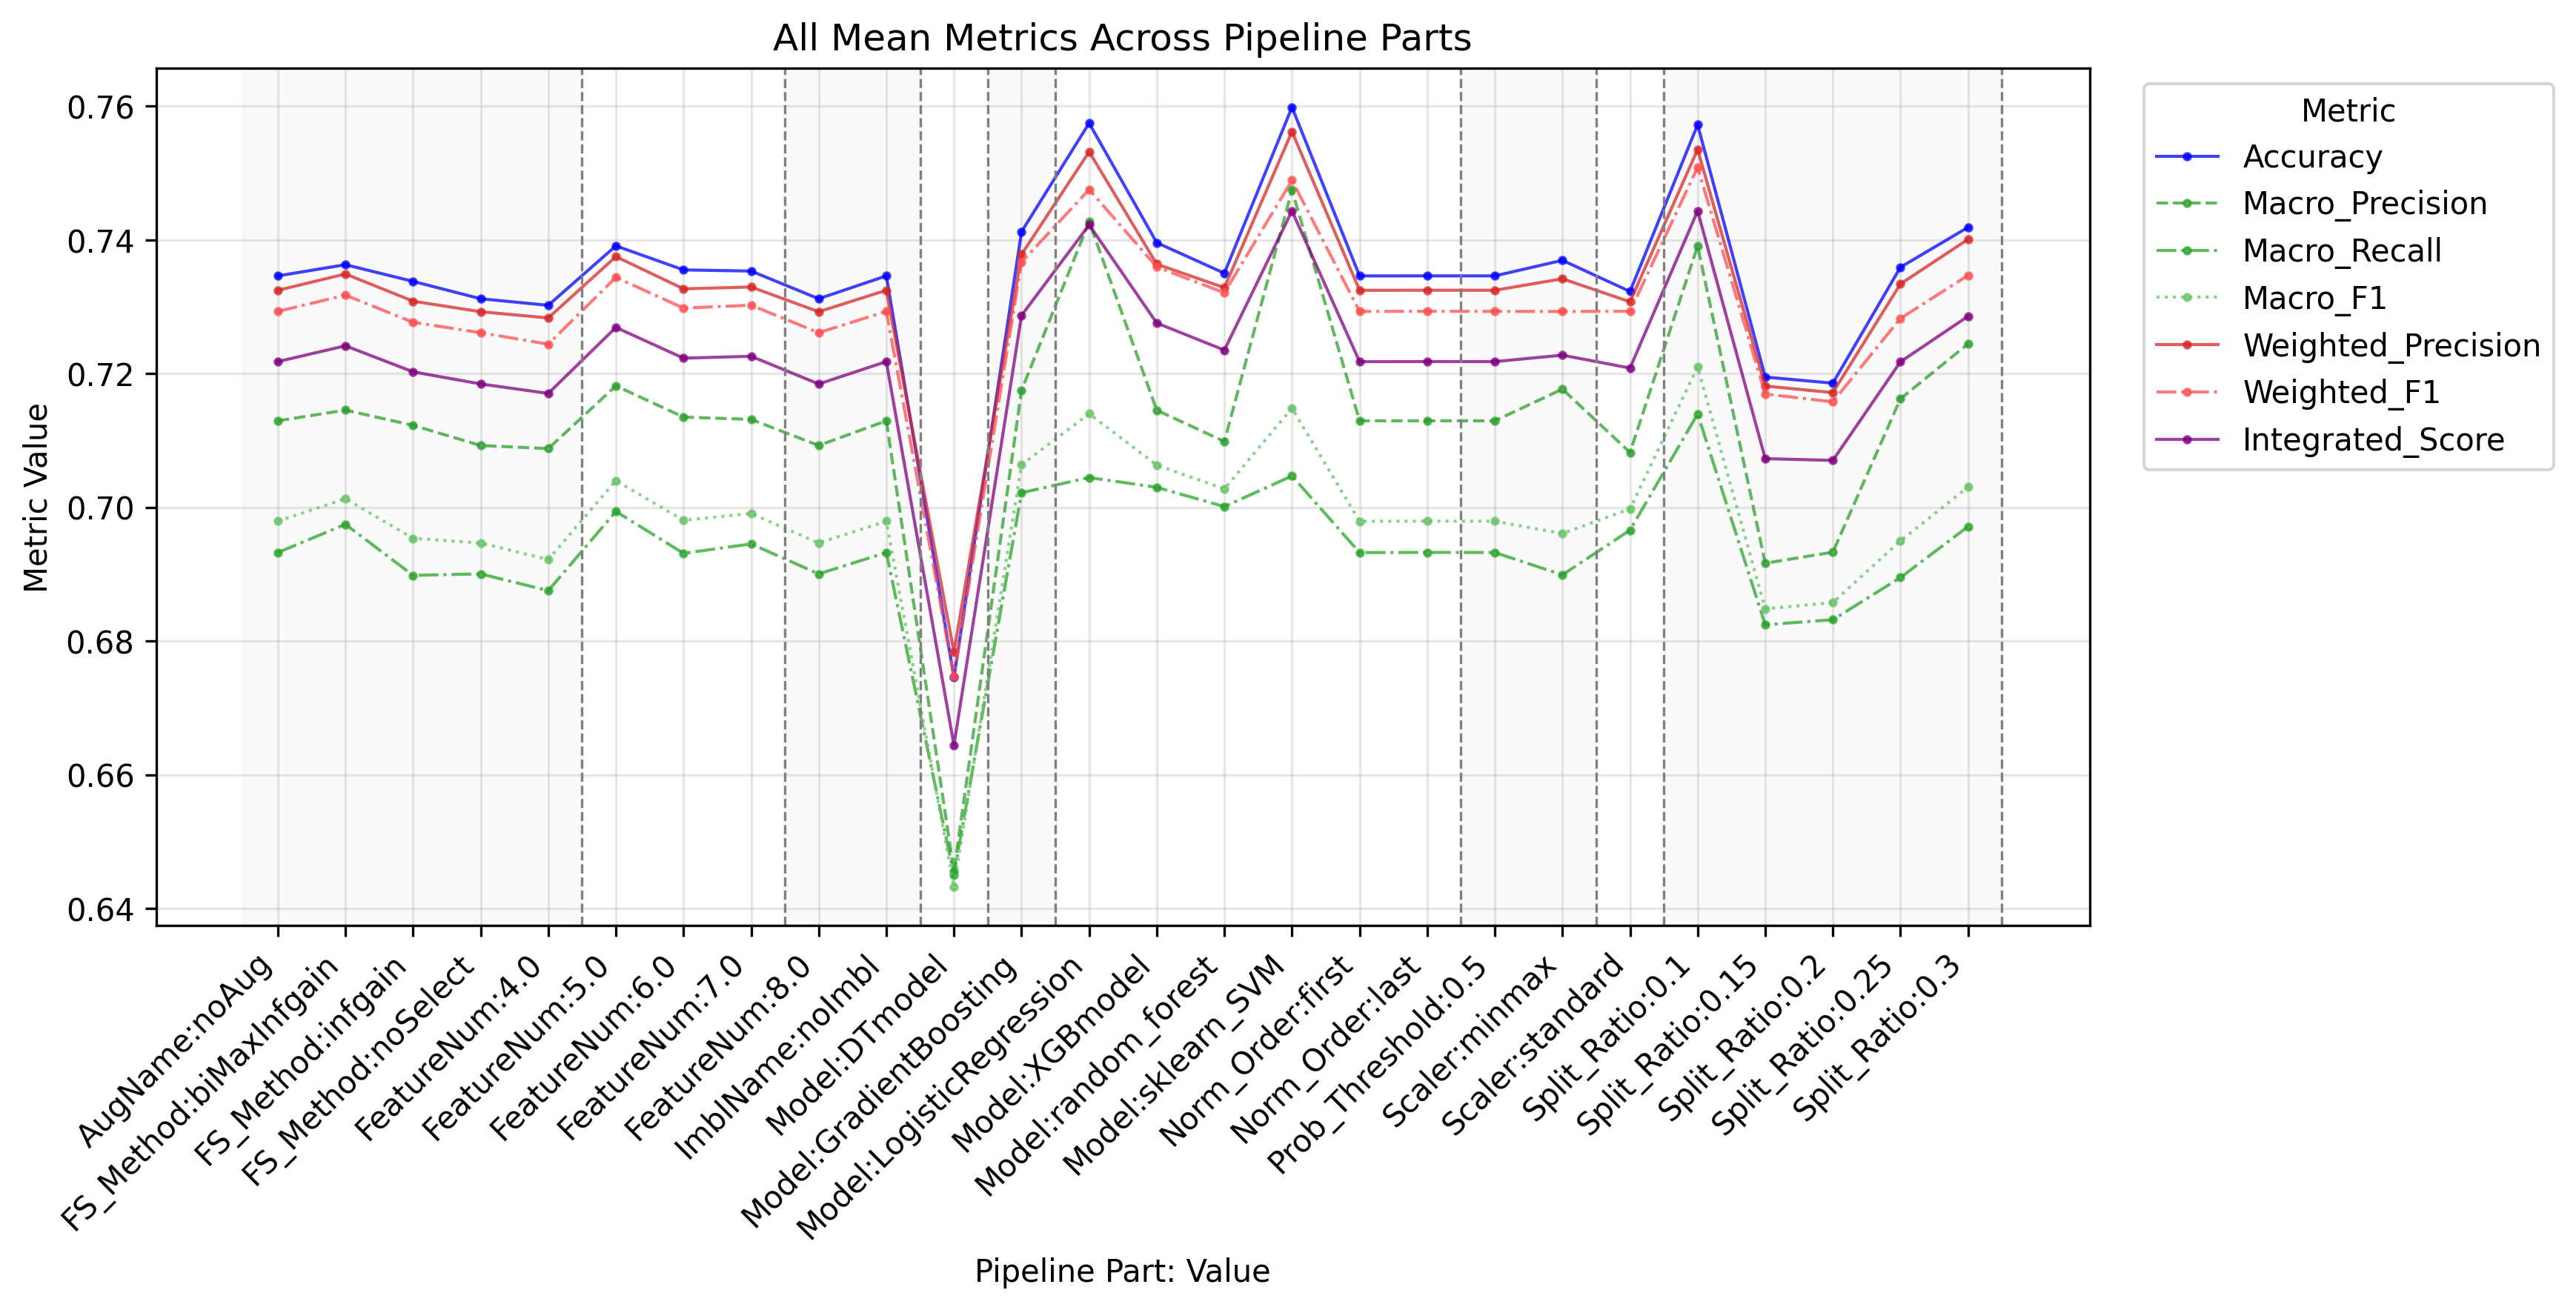

Data behind this chart, as committed beside it:
PipelinePart, PartValue, Metric, Value
FeatureNum, 4.0, Accuracy, 0.7302
FeatureNum, 5.0, Accuracy, 0.7391
FeatureNum, 6.0, Accuracy, 0.7355
FeatureNum, 7.0, Accuracy, 0.7353
FeatureNum, 8.0, Accuracy, 0.7312
FeatureNum, 4.0, Macro_Precision, 0.7088
FeatureNum, 5.0, Macro_Precision, 0.7182
FeatureNum, 6.0, Macro_Precision, 0.7135
FeatureNum, 7.0, Macro_Precision, 0.7131
FeatureNum, 8.0, Macro_Precision, 0.7092
FeatureNum, 4.0, Macro_Recall, 0.6875
FeatureNum, 5.0, Macro_Recall, 0.6994
FeatureNum, 6.0, Macro_Recall, 0.6931
FeatureNum, 7.0, Macro_Recall, 0.6945
FeatureNum, 8.0, Macro_Recall, 0.69
FeatureNum, 4.0, Macro_F1, 0.6922
FeatureNum, 5.0, Macro_F1, 0.704
FeatureNum, 6.0, Macro_F1, 0.698
FeatureNum, 7.0, Macro_F1, 0.6991
FeatureNum, 8.0, Macro_F1, 0.6947
FeatureNum, 4.0, Weighted_Precision, 0.7283
FeatureNum, 5.0, Weighted_Precision, 0.7375
FeatureNum, 6.0, Weighted_Precision, 0.7327
FeatureNum, 7.0, Weighted_Precision, 0.7329
FeatureNum, 8.0, Weighted_Precision, 0.7292
FeatureNum, 4.0, Weighted_Recall, 0.7302
FeatureNum, 5.0, Weighted_Recall, 0.7391
FeatureNum, 6.0, Weighted_Recall, 0.7355
FeatureNum, 7.0, Weighted_Recall, 0.7353
FeatureNum, 8.0, Weighted_Recall, 0.7312
FeatureNum, 4.0, Weighted_F1, 0.7244
FeatureNum, 5.0, Weighted_F1, 0.7344
FeatureNum, 6.0, Weighted_F1, 0.7298
FeatureNum, 7.0, Weighted_F1, 0.7302
FeatureNum, 8.0, Weighted_F1, 0.7261
FeatureNum, 4.0, Micro_Precision, 0.7302
FeatureNum, 5.0, Micro_Precision, 0.7391
FeatureNum, 6.0, Micro_Precision, 0.7355
FeatureNum, 7.0, Micro_Precision, 0.7353
FeatureNum, 8.0, Micro_Precision, 0.7312
FeatureNum, 4.0, Micro_Recall, 0.7302
FeatureNum, 5.0, Micro_Recall, 0.7391
FeatureNum, 6.0, Micro_Recall, 0.7355
FeatureNum, 7.0, Micro_Recall, 0.7353
FeatureNum, 8.0, Micro_Recall, 0.7312
FeatureNum, 4.0, Micro_F1, 0.7302
FeatureNum, 5.0, Micro_F1, 0.7391
FeatureNum, 6.0, Micro_F1, 0.7355
FeatureNum, 7.0, Micro_F1, 0.7353
FeatureNum, 8.0, Micro_F1, 0.7312
FeatureNum, 4.0, Integrated_Score, 0.717
FeatureNum, 5.0, Integrated_Score, 0.7269
FeatureNum, 6.0, Integrated_Score, 0.7223
FeatureNum, 7.0, Integrated_Score, 0.7226
FeatureNum, 8.0, Integrated_Score, 0.7184
FS_Method, biMaxInfgain, Accuracy, 0.7363
FS_Method, infgain, Accuracy, 0.7338
FS_Method, noSelect, Accuracy, 0.7312
FS_Method, biMaxInfgain, Macro_Precision, 0.7145
FS_Method, infgain, Macro_Precision, 0.7122
... 226 more rows
